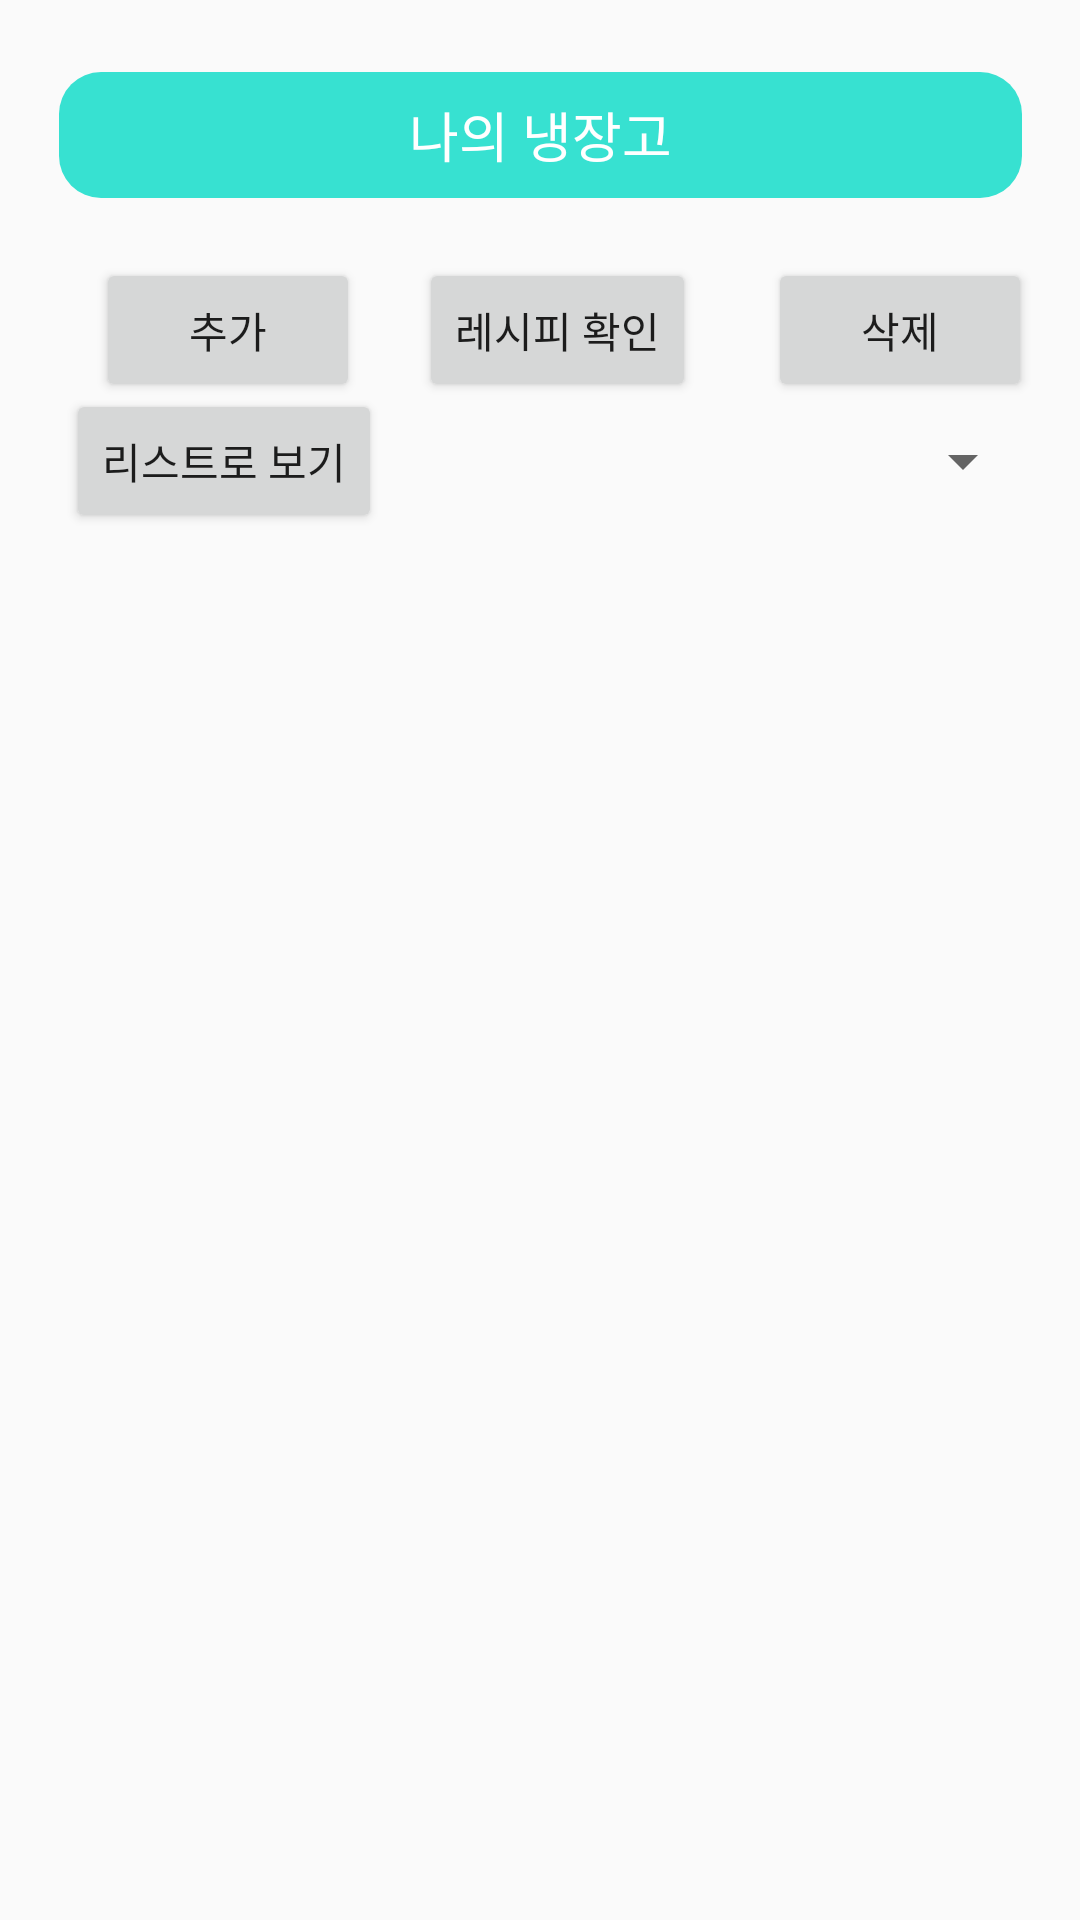

Here is an Android app screen rendered from its layout file. Give the layout XML and the strings, colors and styles it references.
<!-- AndroidManifest.xml: application theme Theme.EcoCook -->
<!-- res/layout/activity_my_fridge.xml -->
<?xml version="1.0" encoding="utf-8"?>
<androidx.constraintlayout.widget.ConstraintLayout xmlns:android="http://schemas.android.com/apk/res/android"
    xmlns:app="http://schemas.android.com/apk/res-auto"
    xmlns:tools="http://schemas.android.com/tools"
    android:layout_width="match_parent"
    android:layout_height="match_parent"
    tools:context=".manage_fridge.MyFridge">

    <TextView
        android:id="@+id/textView2"
        android:layout_width="321dp"
        android:layout_height="42dp"
        android:layout_marginTop="24dp"
        android:background="@drawable/edit_round"
        android:gravity="center"
        android:text="나의 냉장고"
        android:textColor="@color/white"
        android:textSize="18dp"
        app:layout_constraintEnd_toEndOf="parent"
        app:layout_constraintStart_toStartOf="parent"
        app:layout_constraintTop_toTopOf="parent" />

    <Button
        android:id="@+id/add_btn"
        android:layout_width="wrap_content"
        android:layout_height="wrap_content"
        android:layout_marginStart="32dp"
        android:layout_marginTop="20dp"
        android:text="추가"
        app:layout_constraintStart_toStartOf="parent"
        app:layout_constraintTop_toBottomOf="@+id/textView2" />

    <Button
        android:id="@+id/remove_btn"
        android:layout_width="wrap_content"
        android:layout_height="wrap_content"
        android:layout_marginTop="20dp"
        android:layout_marginEnd="16dp"
        android:text="삭제"
        app:layout_constraintEnd_toEndOf="parent"
        app:layout_constraintTop_toBottomOf="@+id/textView2" />

    <Button

        android:id="@+id/check_btn"

        android:layout_width="wrap_content"
        android:layout_height="wrap_content"
        android:layout_marginTop="20dp"
        android:text="레시피 확인"
        app:layout_constraintEnd_toStartOf="@+id/remove_btn"
        app:layout_constraintHorizontal_bias="0.453"
        app:layout_constraintStart_toEndOf="@+id/add_btn"
        app:layout_constraintTop_toBottomOf="@+id/textView2" />

    <Button
        android:id="@+id/icon2list"
        android:layout_width="wrap_content"
        android:layout_height="wrap_content"
        android:text="리스트로 보기"
        app:layout_constraintBottom_toTopOf="@+id/scrollView2"
        app:layout_constraintStart_toStartOf="parent"
        app:layout_constraintTop_toBottomOf="@+id/add_btn"
        android:layout_marginLeft="22dp"
        />

    <Spinner
        android:id="@+id/fridSpinner"
        android:layout_width="200dp"
        android:layout_height="40dp"
        app:layout_constraintBottom_toTopOf="@+id/scrollView2"
        app:layout_constraintEnd_toEndOf="parent"
        app:layout_constraintTop_toBottomOf="@+id/remove_btn"
        android:layout_marginRight="15dp"/>

    <ScrollView
        android:id="@+id/scrollView2"
        android:layout_width="409dp"
        android:layout_height="467dp"
        android:fillViewport="true"
        app:layout_constraintBottom_toBottomOf="parent"
        app:layout_constraintEnd_toEndOf="parent"
        app:layout_constraintStart_toStartOf="parent">

        <LinearLayout
            android:layout_width="match_parent"
            android:layout_height="wrap_content"
            android:orientation="vertical">

            <TableLayout
                android:id="@+id/table1"
                android:layout_width="match_parent"
                android:layout_height="match_parent"
                app:layout_constraintBottom_toBottomOf="parent"
                app:layout_constraintEnd_toEndOf="parent"
                app:layout_constraintStart_toStartOf="parent" />

        </LinearLayout>
    </ScrollView>


</androidx.constraintlayout.widget.ConstraintLayout>
<!-- resources referenced by this layout -->
<resources>
  <color name="white">#FFFFFFFF</color>
  <!-- drawable edit_round (drawable) -->
  <?xml version="1.0" encoding="utf-8"?>
  <shape xmlns:android="http://schemas.android.com/apk/res/android">
      <solid android:color="#37E1D1"/>
      <corners
          android:topLeftRadius="14dp"
          android:topRightRadius="14dp"
          android:bottomLeftRadius="14dp"
          android:bottomRightRadius="14dp"/>
  </shape>
  <style name="Theme.EcoCook" parent="Theme.AppCompat.Light.NoActionBar"> 
          
          <item name="colorPrimary">@color/purple_500</item>
          <item name="colorPrimaryVariant">@color/purple_700</item>
          <item name="colorOnPrimary">@color/white</item>
          
          <item name="colorSecondary">@color/teal_200</item>
          <item name="colorSecondaryVariant">@color/teal_700</item>
          <item name="colorOnSecondary">@color/black</item>
          
          <item name="android:statusBarColor" tools:targetApi="l">?attr/colorPrimaryVariant</item>
          
      </style>
  <color name="purple_500">#FF6200EE</color>
  <color name="purple_700">#FF3700B3</color>
  <color name="teal_200">#FF03DAC5</color>
  <color name="teal_700">#FF018786</color>
  <color name="black">#FF000000</color>
</resources>
